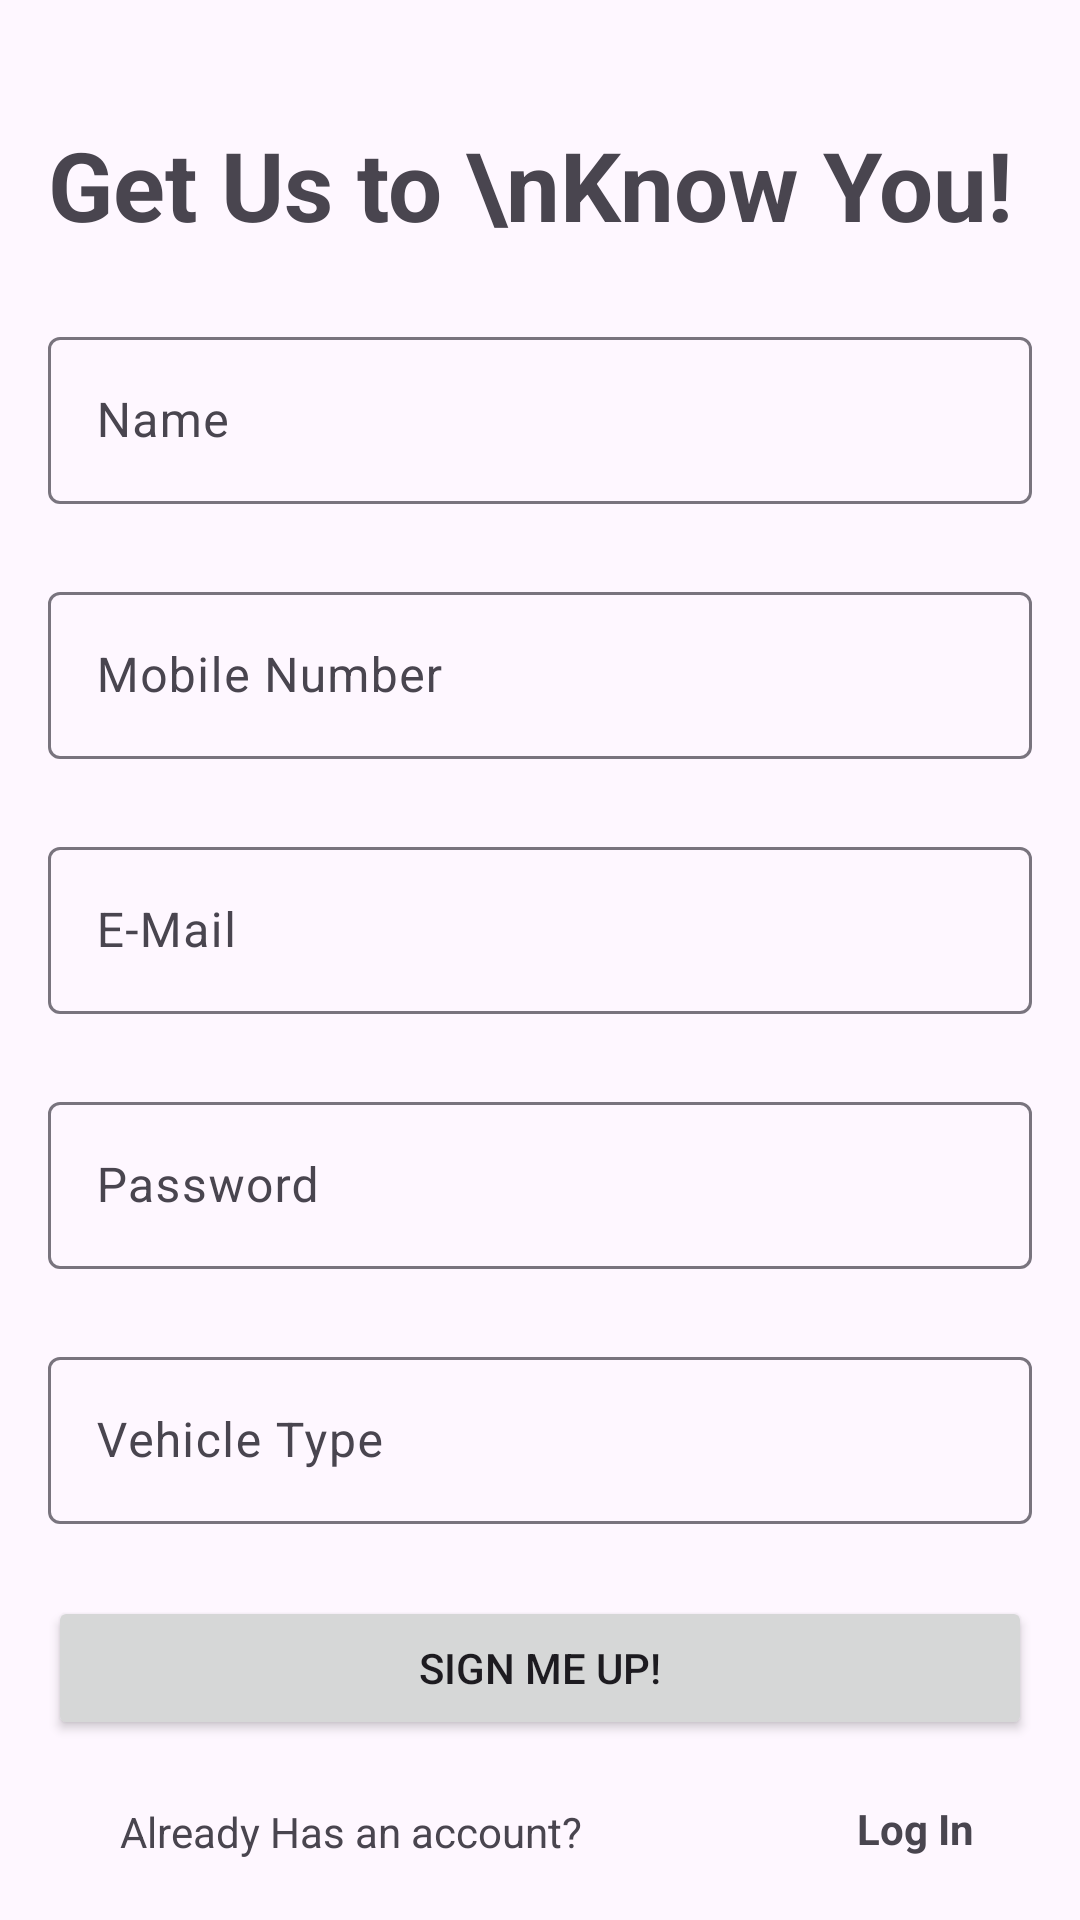

Produce the Android XML layout that renders to this screen, including the resource entries it uses.
<!-- AndroidManifest.xml: application theme Theme.TugasPAPB -->
<!-- res/layout/activity_signup.xml -->
<?xml version="1.0" encoding="utf-8"?>
<androidx.constraintlayout.widget.ConstraintLayout xmlns:android="http://schemas.android.com/apk/res/android"
    xmlns:app="http://schemas.android.com/apk/res-auto"
    xmlns:tools="http://schemas.android.com/tools"
    android:layout_width="match_parent"
    android:layout_height="match_parent"
    tools:context=".SignupActivity"
    android:padding="16dp">


    <TextView
        android:id="@+id/tv_login_title"
        android:layout_width="wrap_content"
        android:layout_height="wrap_content"
        android:text="Get Us to \nKnow You!"
        android:textSize="32sp"
        android:textStyle="bold"
        android:layout_marginTop="24dp"
        app:layout_constraintStart_toStartOf="parent"
        app:layout_constraintTop_toTopOf="parent" />

    <com.google.android.material.textfield.TextInputLayout
        android:id="@+id/til_DOB"
        android:layout_width="match_parent"
        android:layout_height="wrap_content"
        android:layout_marginTop="24dp"
        app:layout_constraintEnd_toEndOf="parent"
        app:layout_constraintStart_toStartOf="parent"
        app:layout_constraintTop_toBottomOf="@id/til_name"
        android:hint="Mobile Number">

        <EditText
            android:id="@+id/et_DOB"
            android:layout_width="match_parent"
            android:layout_height="wrap_content"
        />
    </com.google.android.material.textfield.TextInputLayout>

    <com.google.android.material.textfield.TextInputLayout
        android:id="@+id/til_name"
        android:layout_width="match_parent"
        android:layout_height="wrap_content"
        android:layout_marginTop="24dp"
        app:layout_constraintEnd_toEndOf="parent"
        app:layout_constraintStart_toStartOf="parent"
        app:layout_constraintTop_toBottomOf="@id/tv_login_title"
        android:hint="Name">

        <EditText
            android:id="@+id/et_name"
            android:layout_width="match_parent"
            android:layout_height="wrap_content" />

    </com.google.android.material.textfield.TextInputLayout>

    <com.google.android.material.textfield.TextInputLayout
        android:id="@+id/til_email"
        android:layout_width="match_parent"
        android:layout_height="wrap_content"
        android:layout_marginTop="24dp"
        app:layout_constraintEnd_toEndOf="parent"
        app:layout_constraintStart_toStartOf="parent"
        app:layout_constraintTop_toBottomOf="@id/til_DOB"
        android:hint="E-Mail">

        <EditText
            android:id="@+id/et_email"
            android:layout_width="match_parent"
            android:layout_height="wrap_content" />

    </com.google.android.material.textfield.TextInputLayout>

    <com.google.android.material.textfield.TextInputLayout
        android:id="@+id/til_password"
        android:layout_width="match_parent"
        android:layout_height="wrap_content"
        android:layout_marginTop="24dp"
        app:layout_constraintEnd_toEndOf="parent"
        app:layout_constraintStart_toStartOf="parent"
        app:layout_constraintTop_toBottomOf="@id/til_email"
        android:hint="Password">

        <EditText
            android:id="@+id/et_password"
            android:layout_width="match_parent"
            android:layout_height="wrap_content" />

    </com.google.android.material.textfield.TextInputLayout>

    <com.google.android.material.textfield.TextInputLayout
        android:id="@+id/til_vehicleType"
        android:layout_width="match_parent"
        android:layout_height="wrap_content"
        android:layout_marginTop="24dp"
        app:layout_constraintEnd_toEndOf="parent"
        app:layout_constraintStart_toStartOf="parent"
        app:layout_constraintTop_toBottomOf="@id/til_password"
        android:hint="Vehicle Type">

        <EditText
            android:id="@+id/et_vehicleType"
            android:layout_width="match_parent"
            android:layout_height="wrap_content" />

    </com.google.android.material.textfield.TextInputLayout>


    <Button
        android:id="@+id/btn_signup"
        android:layout_width="match_parent"
        android:layout_height="wrap_content"
        android:layout_marginBottom="44dp"
        android:text="Sign Me Up!"
        app:layout_constraintBottom_toBottomOf="parent"
        app:layout_constraintEnd_toEndOf="parent"
        app:layout_constraintStart_toStartOf="parent" />

    <TextView
        android:id="@+id/tw_ask"
        android:layout_width="wrap_content"
        android:layout_height="wrap_content"
        android:layout_marginStart="24dp"
        android:layout_marginBottom="4dp"
        android:text="Already Has an account?"
        app:layout_constraintBottom_toBottomOf="parent"
        app:layout_constraintStart_toStartOf="parent" />

    <TextView
        android:id="@+id/tvLogin"
        android:layout_width="wrap_content"
        android:layout_height="wrap_content"
        android:layout_marginBottom="5dp"
        android:text="Log In"
        android:textStyle="bold"
        app:layout_constraintBottom_toBottomOf="parent"
        app:layout_constraintEnd_toEndOf="parent"
        app:layout_constraintHorizontal_bias="0.825"
        app:layout_constraintStart_toEndOf="@+id/tw_ask" />


</androidx.constraintlayout.widget.ConstraintLayout>
<!-- resources referenced by this layout -->
<resources>
  <style name="Theme.TugasPAPB" parent="Base.Theme.TugasPAPB" />
  <style name="Base.Theme.TugasPAPB" parent="Theme.Material3.DayNight.NoActionBar">
          
          
      </style>
</resources>
